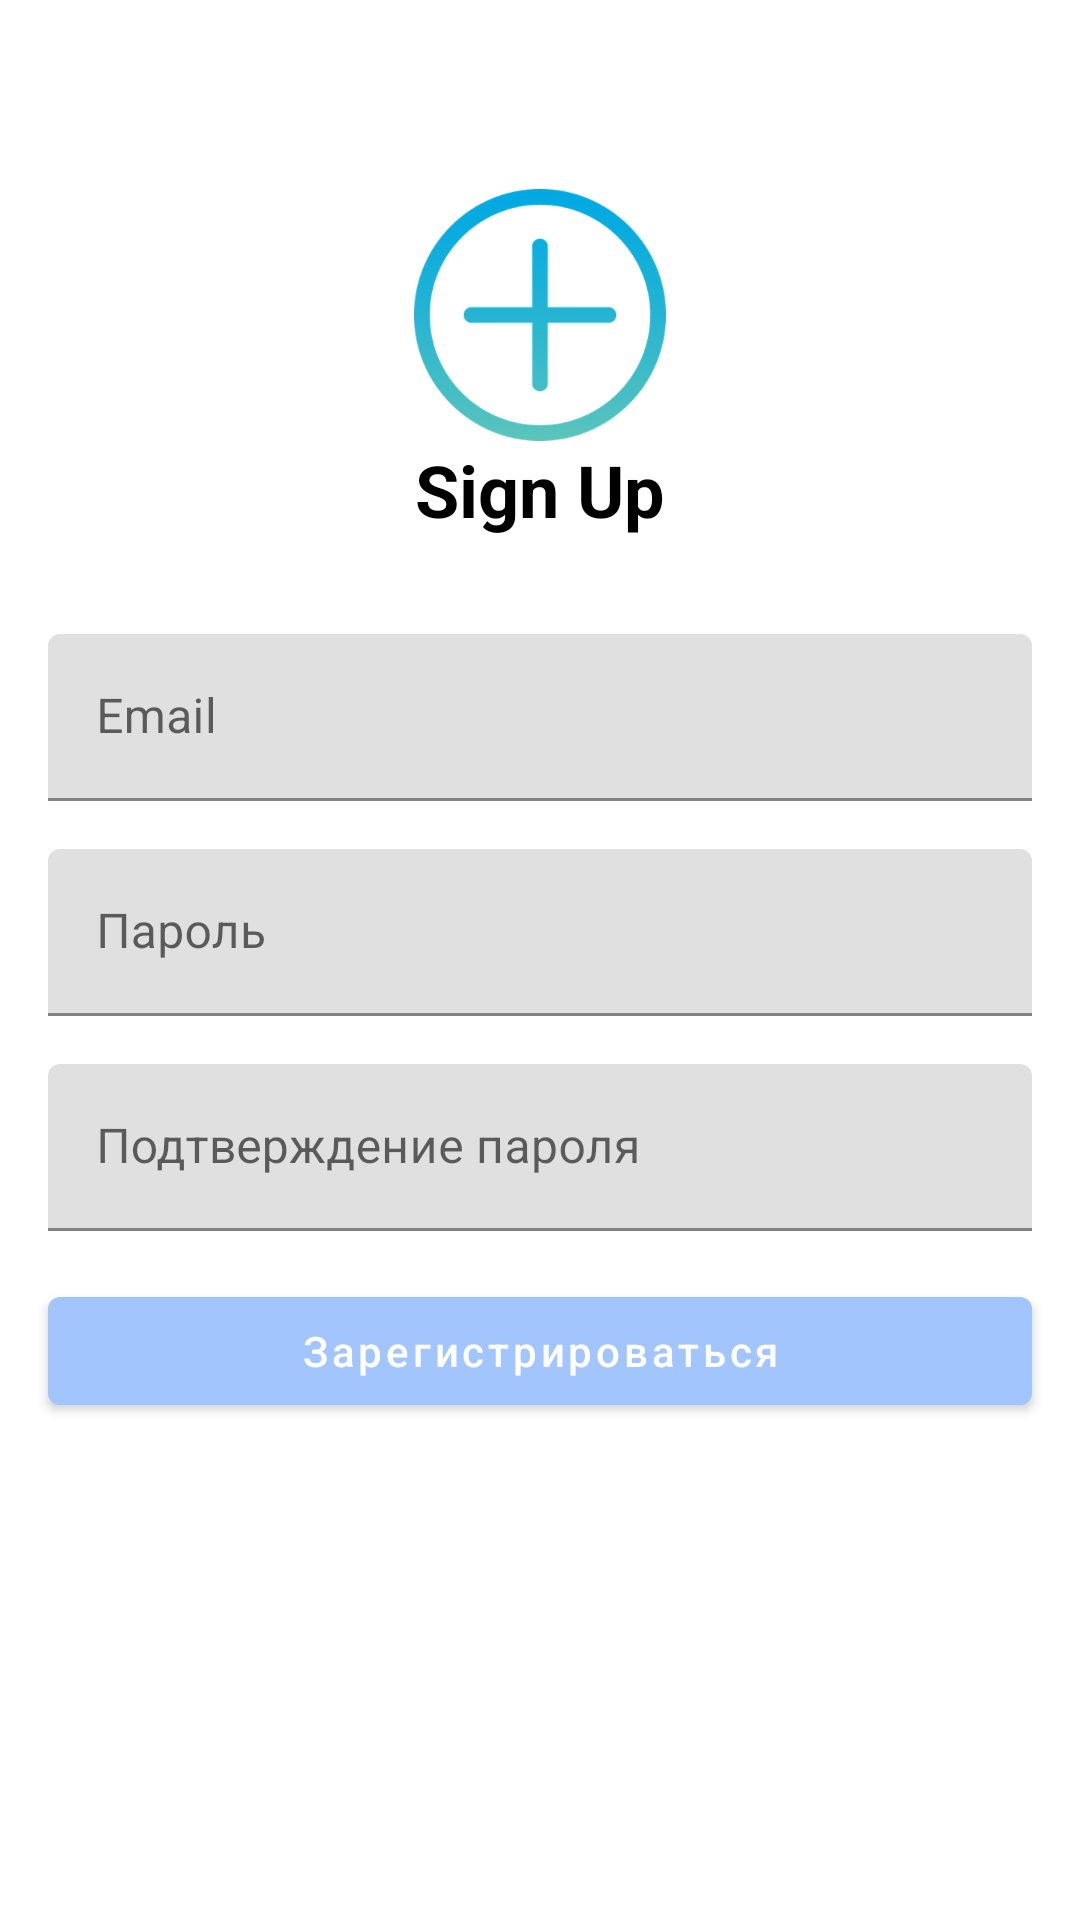

Layout XML and referenced resources for this Android screen:
<!-- AndroidManifest.xml: application theme AppTheme -->
<!-- res/layout/fragment_register.xml -->
<?xml version="1.0" encoding="utf-8"?>
<androidx.constraintlayout.widget.ConstraintLayout xmlns:android="http://schemas.android.com/apk/res/android"
    xmlns:tools="http://schemas.android.com/tools"
    android:layout_width="match_parent"
    android:layout_height="match_parent"
    xmlns:app="http://schemas.android.com/apk/res-auto">

    <ImageView
        android:id="@+id/imageView"
        android:layout_width="84dp"
        android:layout_height="84dp"
        android:src="@drawable/ic_plus"
        android:layout_marginTop="63dp"
        app:layout_constraintEnd_toEndOf="parent"
        app:layout_constraintStart_toStartOf="parent"
        app:layout_constraintTop_toTopOf="parent" />

    <TextView
        style="@style/text_title_bold_black"
        android:id="@+id/textView4"
        android:layout_width="0dp"
        android:layout_height="wrap_content"
        android:text="Sign Up"
        app:layout_constraintEnd_toEndOf="parent"
        app:layout_constraintStart_toStartOf="parent"
        app:layout_constraintTop_toBottomOf="@+id/imageView" />

    <com.google.android.material.textfield.TextInputLayout
        android:id="@+id/layout_register_email"
        android:layout_width="match_parent"
        android:layout_height="wrap_content"
        android:layout_marginTop="32dp"
        android:layout_marginHorizontal="16dp"
        app:layout_constraintTop_toBottomOf="@+id/textView4">

        <com.google.android.material.textfield.TextInputEditText
            android:id="@+id/input_register_email"
            android:layout_width="match_parent"
            android:inputType="textEmailAddress"
            android:imeOptions="actionNext"
            android:layout_height="wrap_content"
            android:hint="Email" />
    </com.google.android.material.textfield.TextInputLayout>

    <com.google.android.material.textfield.TextInputLayout
        android:id="@+id/layout_register_password"
        android:layout_width="match_parent"
        android:layout_height="wrap_content"
        android:layout_margin="16dp"
        app:layout_constraintTop_toBottomOf="@id/layout_register_email">

        <com.google.android.material.textfield.TextInputEditText
            android:id="@+id/input_register_password"
            android:layout_width="match_parent"
            android:hint="Пароль"
            android:inputType="textPassword"
            android:imeOptions="actionNext"
            android:layout_height="wrap_content">
        </com.google.android.material.textfield.TextInputEditText>
    </com.google.android.material.textfield.TextInputLayout>

    <com.google.android.material.textfield.TextInputLayout
        android:id="@+id/textInputLayout"
        android:layout_width="match_parent"
        android:layout_height="wrap_content"
        android:layout_margin="16dp"
        app:layout_constraintTop_toBottomOf="@id/layout_register_password"
        tools:layout_editor_absoluteX="16dp">

        <com.google.android.material.textfield.TextInputEditText
            android:id="@+id/input_register_password_confirmation"
            android:layout_width="match_parent"
            android:layout_height="wrap_content"
            android:imeOptions="actionDone"
            android:inputType="textPassword"
            android:hint="Подтверждение пароля" />
    </com.google.android.material.textfield.TextInputLayout>

    <com.google.android.material.button.MaterialButton
        android:id="@+id/btn_register"
        android:layout_width="match_parent"
        android:layout_height="wrap_content"
        android:layout_margin="16dp"
        android:text="Зарегистрироваться"
        android:textAllCaps="false"
        app:layout_constraintTop_toBottomOf="@+id/textInputLayout"
        tools:layout_editor_absoluteX="16dp" />

    <androidx.appcompat.widget.AppCompatTextView
        android:id="@+id/text_register_login"
        android:layout_width="match_parent"
        android:layout_margin="16dp"
        android:textColor="@color/textColorPrimary"
        tools:text="Уже зарегистрированы? Войти"
        android:gravity="center"
        android:layout_height="wrap_content"
        app:layout_constraintBottom_toBottomOf="parent" />
</androidx.constraintlayout.widget.ConstraintLayout>
<!-- resources referenced by this layout -->
<resources>
  <color name="textColorPrimary">@color/gray_mine_shaft</color>
  <!-- drawable ic_plus: png bitmap (drawable-hdpi, 14412 bytes) -->
  <style name="text_title_bold_black">
          <item name="android:gravity">center</item>
          <item name="android:textSize">24sp</item>
          <item name="android:textStyle">bold</item>
          <item name="android:textColor">@color/black</item>
      </style>
  <style name="AppTheme" parent="Theme.MaterialComponents.DayNight.DarkActionBar">
          <item name="colorOnPrimary">@color/white</item>
          <item name="colorOnSecondary">@color/black</item>
          <item name="android:statusBarColor" tools:targetApi="l">?attr/colorPrimaryVariant</item>
          <item name="colorPrimary">@color/colorAccent</item>
          <item name="colorPrimaryVariant">@color/colorAccent</item>
          <item name="colorAccent">@color/colorAccent</item>
          <item name="windowActionBar">false</item>
          <item name="colorControlNormal">@color/white</item>
          <item name="windowNoTitle">true</item>
          <item name="colorSecondary">@color/colorAccent</item>
          <item name="android:textColorSecondary">@color/textColorSecondary</item>
          <item name="android:textColorPrimary">@color/textColorPrimary</item>
          <item name="textAllCaps">false</item>
          <item name="colorButtonNormal">@color/blue_picton</item>
          <item name="android:gravity">center</item>
          <item name="android:actionBarStyle">@style/MyActionBar</item>
      </style>
  <color name="gray_mine_shaft">#252525</color>
  <color name="black">#FF000000</color>
  <color name="white">#FFFFFFFF</color>
  <color name="colorAccent">@color/blue_picton</color>
  <color name="textColorSecondary">@color/gray_scorpion</color>
  <color name="blue_picton">#A2C5FD</color>
  <style name="MyActionBar" parent="@android:style/Widget.Holo.Light.ActionBar">
          <item name="android:background">@color/colorAccent</item>
          <item name="android:titleTextStyle">@style/AppTheme.ActionBar.TitleTextStyle</item>
      </style>
  <color name="gray_scorpion">#5E5E5E</color>
  <style name="AppTheme.ActionBar.TitleTextStyle" parent="@android:style/TextAppearance.StatusBar.Title">
          <item name="android:textColor">@color/white</item>
      </style>
</resources>
